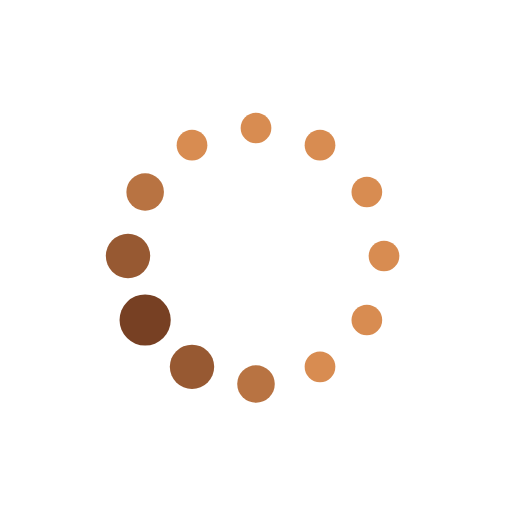
t = 0.00 s
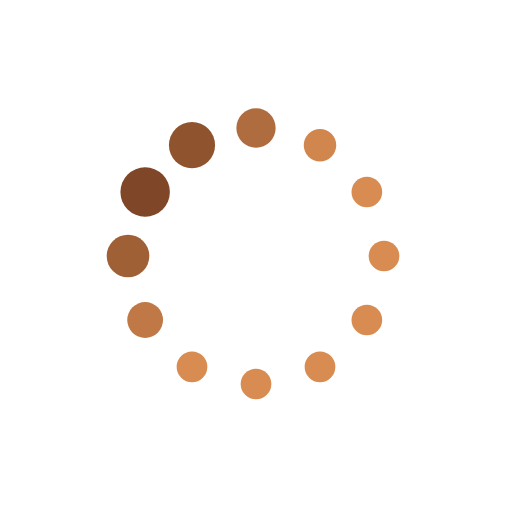
t = 0.19 s
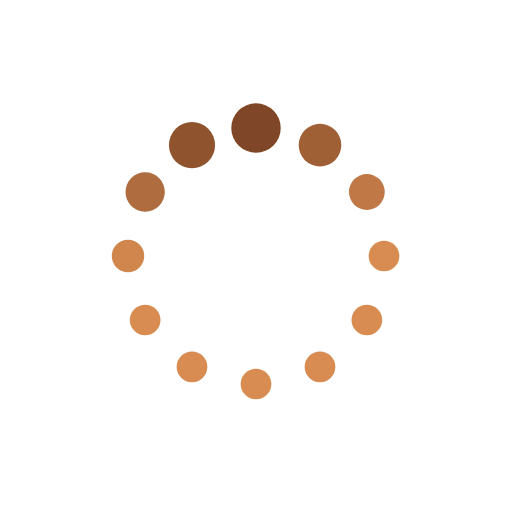
t = 0.31 s
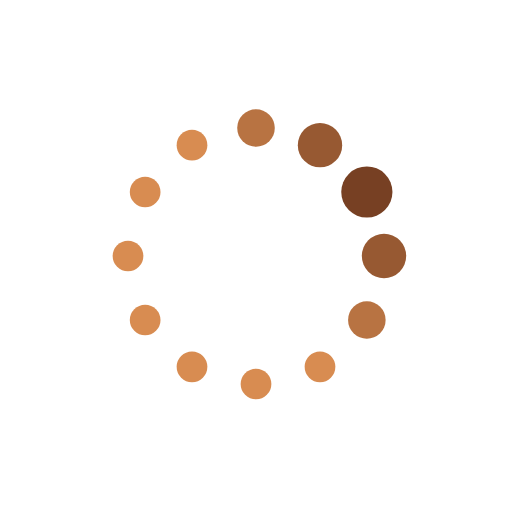
t = 0.50 s
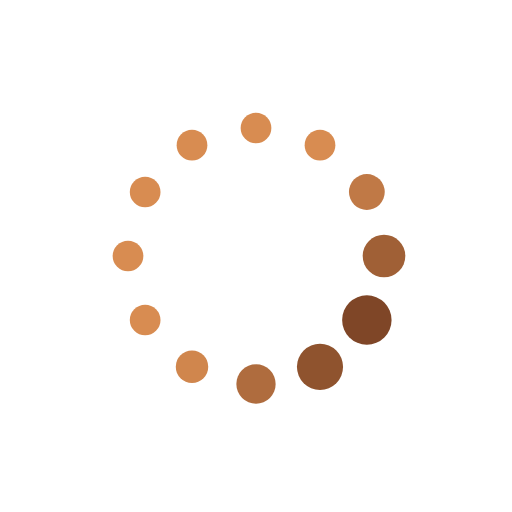
t = 0.69 s
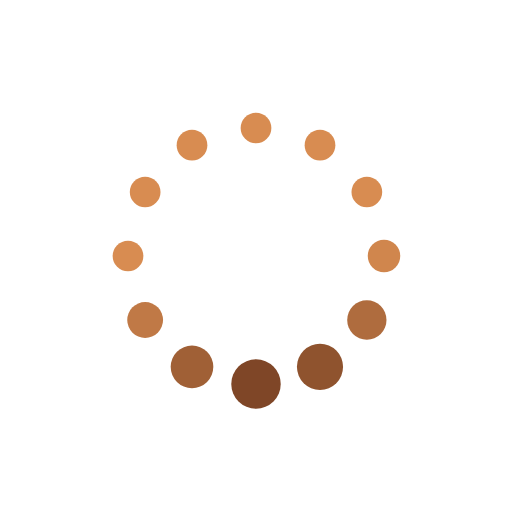
t = 0.81 s

The animated SVG that drew these frames (rendered in a browser with its animation timeline set to each time). Animation: 24 SMIL elements (animate=24); one cycle of 1.00 s, repeats indefinitely.


<svg xmlns="http://www.w3.org/2000/svg" xmlns:xlink="http://www.w3.org/1999/xlink" style="margin: auto; background: transparent; display: block;" width="200px" height="200px" viewBox="0 0 100 100" preserveAspectRatio="xMidYMid">
<circle cx="75" cy="50" fill="#d88c51" r="3.44665">
  <animate attributeName="r" values="3;3;5;3;3" times="0;0.1;0.2;0.3;1" dur="1s" repeatCount="indefinite" begin="-0.9166666666666666s"></animate>
  <animate attributeName="fill" values="#d88c51;#d88c51;#774023;#d88c51;#d88c51" repeatCount="indefinite" times="0;0.1;0.2;0.3;1" dur="1s" begin="-0.9166666666666666s"></animate>
</circle><circle cx="71.65063509461098" cy="62.5" fill="#d88c51" r="4.11332">
  <animate attributeName="r" values="3;3;5;3;3" times="0;0.1;0.2;0.3;1" dur="1s" repeatCount="indefinite" begin="-0.8333333333333334s"></animate>
  <animate attributeName="fill" values="#d88c51;#d88c51;#774023;#d88c51;#d88c51" repeatCount="indefinite" times="0;0.1;0.2;0.3;1" dur="1s" begin="-0.8333333333333334s"></animate>
</circle><circle cx="62.5" cy="71.65063509461096" fill="#d88c51" r="4.77998">
  <animate attributeName="r" values="3;3;5;3;3" times="0;0.1;0.2;0.3;1" dur="1s" repeatCount="indefinite" begin="-0.75s"></animate>
  <animate attributeName="fill" values="#d88c51;#d88c51;#774023;#d88c51;#d88c51" repeatCount="indefinite" times="0;0.1;0.2;0.3;1" dur="1s" begin="-0.75s"></animate>
</circle><circle cx="50" cy="75" fill="#d88c51" r="4.55335">
  <animate attributeName="r" values="3;3;5;3;3" times="0;0.1;0.2;0.3;1" dur="1s" repeatCount="indefinite" begin="-0.6666666666666666s"></animate>
  <animate attributeName="fill" values="#d88c51;#d88c51;#774023;#d88c51;#d88c51" repeatCount="indefinite" times="0;0.1;0.2;0.3;1" dur="1s" begin="-0.6666666666666666s"></animate>
</circle><circle cx="37.50000000000001" cy="71.65063509461098" fill="#d88c51" r="3.88668">
  <animate attributeName="r" values="3;3;5;3;3" times="0;0.1;0.2;0.3;1" dur="1s" repeatCount="indefinite" begin="-0.5833333333333334s"></animate>
  <animate attributeName="fill" values="#d88c51;#d88c51;#774023;#d88c51;#d88c51" repeatCount="indefinite" times="0;0.1;0.2;0.3;1" dur="1s" begin="-0.5833333333333334s"></animate>
</circle><circle cx="28.34936490538903" cy="62.5" fill="#d88c51" r="3.22002">
  <animate attributeName="r" values="3;3;5;3;3" times="0;0.1;0.2;0.3;1" dur="1s" repeatCount="indefinite" begin="-0.5s"></animate>
  <animate attributeName="fill" values="#d88c51;#d88c51;#774023;#d88c51;#d88c51" repeatCount="indefinite" times="0;0.1;0.2;0.3;1" dur="1s" begin="-0.5s"></animate>
</circle><circle cx="25" cy="50" fill="#d88c51" r="3">
  <animate attributeName="r" values="3;3;5;3;3" times="0;0.1;0.2;0.3;1" dur="1s" repeatCount="indefinite" begin="-0.4166666666666667s"></animate>
  <animate attributeName="fill" values="#d88c51;#d88c51;#774023;#d88c51;#d88c51" repeatCount="indefinite" times="0;0.1;0.2;0.3;1" dur="1s" begin="-0.4166666666666667s"></animate>
</circle><circle cx="28.34936490538903" cy="37.50000000000001" fill="#d88c51" r="3">
  <animate attributeName="r" values="3;3;5;3;3" times="0;0.1;0.2;0.3;1" dur="1s" repeatCount="indefinite" begin="-0.3333333333333333s"></animate>
  <animate attributeName="fill" values="#d88c51;#d88c51;#774023;#d88c51;#d88c51" repeatCount="indefinite" times="0;0.1;0.2;0.3;1" dur="1s" begin="-0.3333333333333333s"></animate>
</circle><circle cx="37.499999999999986" cy="28.349364905389038" fill="#d88c51" r="3">
  <animate attributeName="r" values="3;3;5;3;3" times="0;0.1;0.2;0.3;1" dur="1s" repeatCount="indefinite" begin="-0.25s"></animate>
  <animate attributeName="fill" values="#d88c51;#d88c51;#774023;#d88c51;#d88c51" repeatCount="indefinite" times="0;0.1;0.2;0.3;1" dur="1s" begin="-0.25s"></animate>
</circle><circle cx="49.99999999999999" cy="25" fill="#d88c51" r="3">
  <animate attributeName="r" values="3;3;5;3;3" times="0;0.1;0.2;0.3;1" dur="1s" repeatCount="indefinite" begin="-0.16666666666666666s"></animate>
  <animate attributeName="fill" values="#d88c51;#d88c51;#774023;#d88c51;#d88c51" repeatCount="indefinite" times="0;0.1;0.2;0.3;1" dur="1s" begin="-0.16666666666666666s"></animate>
</circle><circle cx="62.5" cy="28.349364905389034" fill="#d88c51" r="3">
  <animate attributeName="r" values="3;3;5;3;3" times="0;0.1;0.2;0.3;1" dur="1s" repeatCount="indefinite" begin="-0.08333333333333333s"></animate>
  <animate attributeName="fill" values="#d88c51;#d88c51;#774023;#d88c51;#d88c51" repeatCount="indefinite" times="0;0.1;0.2;0.3;1" dur="1s" begin="-0.08333333333333333s"></animate>
</circle><circle cx="71.65063509461096" cy="37.499999999999986" fill="#d88c51" r="3">
  <animate attributeName="r" values="3;3;5;3;3" times="0;0.1;0.2;0.3;1" dur="1s" repeatCount="indefinite" begin="0s"></animate>
  <animate attributeName="fill" values="#d88c51;#d88c51;#774023;#d88c51;#d88c51" repeatCount="indefinite" times="0;0.1;0.2;0.3;1" dur="1s" begin="0s"></animate>
</circle>
</svg>
